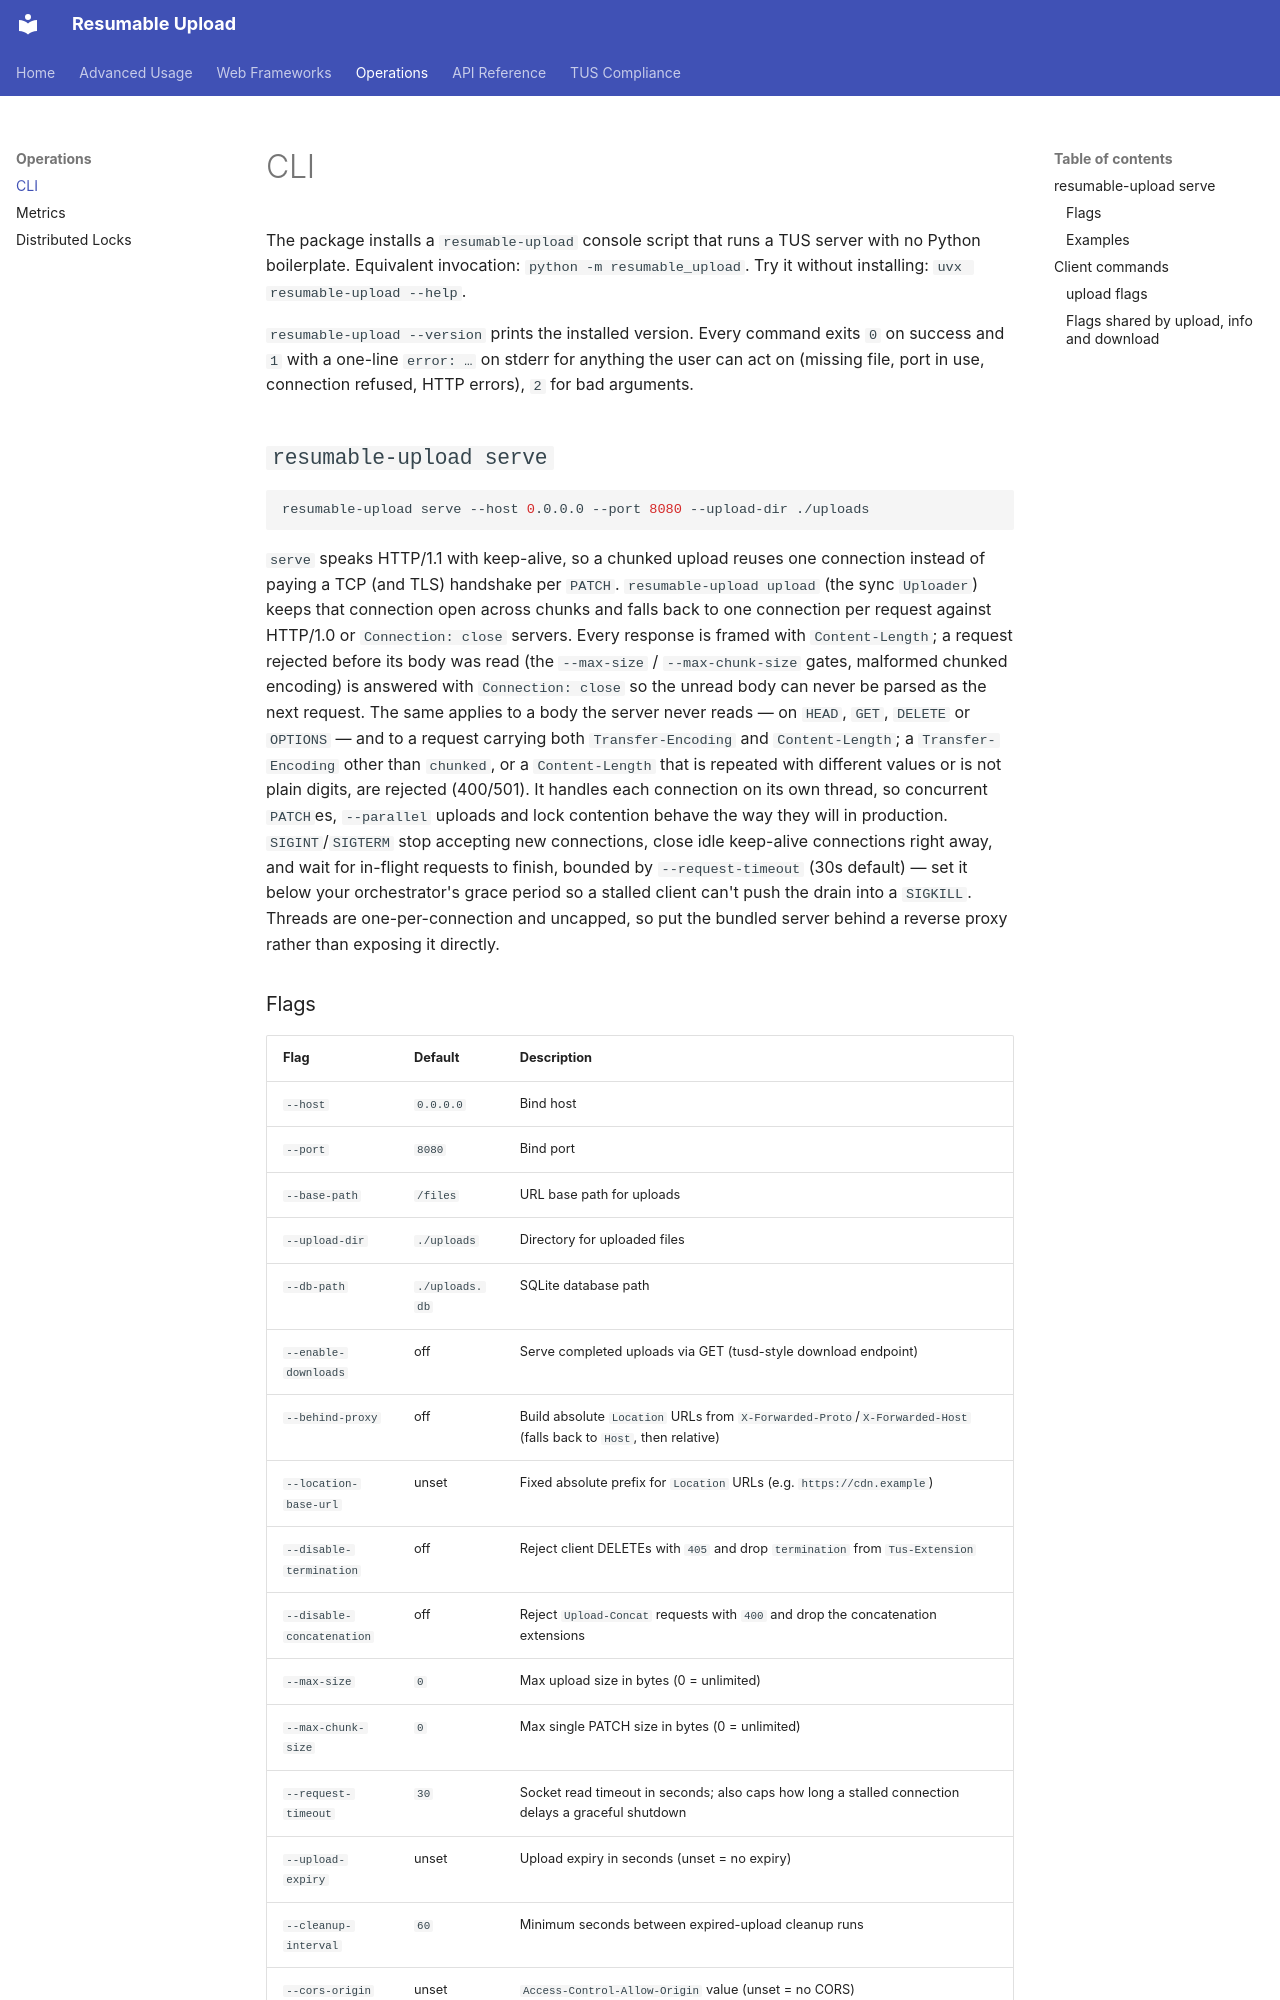

repository: injaeryou/resumable-upload · page: operations/cli/index.html · generator: mkdocs

# CLI

The package installs a `resumable-upload` console script that runs a TUS server with no Python boilerplate. Equivalent invocation: `python -m resumable_upload`. Try it without installing: `uvx resumable-upload --help`.

`resumable-upload --version` prints the installed version. Every command exits `0` on success and `1` with a one-line `error: …` on stderr for anything the user can act on (missing file, port in use, connection refused, HTTP errors), `2` for bad arguments.

## `resumable-upload serve`

```bash
resumable-upload serve --host 0.0.0.0 --port 8080 --upload-dir ./uploads
```

`serve` speaks HTTP/1.1 with keep-alive, so a chunked upload reuses one connection instead of paying a TCP (and TLS) handshake per `PATCH`. `resumable-upload upload` (the sync `Uploader`) keeps that connection open across chunks and falls back to one connection per request against HTTP/1.0 or `Connection: close` servers. Every response is framed with `Content-Length`; a request rejected before its body was read (the `--max-size` / `--max-chunk-size` gates, malformed chunked encoding) is answered with `Connection: close` so the unread body can never be parsed as the next request. The same applies to a body the server never reads — on `HEAD`, `GET`, `DELETE` or `OPTIONS` — and to a request carrying both `Transfer-Encoding` and `Content-Length`; a `Transfer-Encoding` other than `chunked`, or a `Content-Length` that is repeated with different values or is not plain digits, are rejected (400/501). It handles each connection on its own thread, so concurrent `PATCH`es, `--parallel` uploads and lock contention behave the way they will in production. `SIGINT`/`SIGTERM` stop accepting new connections, close idle keep-alive connections right away, and wait for in-flight requests to finish, bounded by `--request-timeout` (30s default) — set it below your orchestrator's grace period so a stalled client can't push the drain into a `SIGKILL`. Threads are one-per-connection and uncapped, so put the bundled server behind a reverse proxy rather than exposing it directly.
